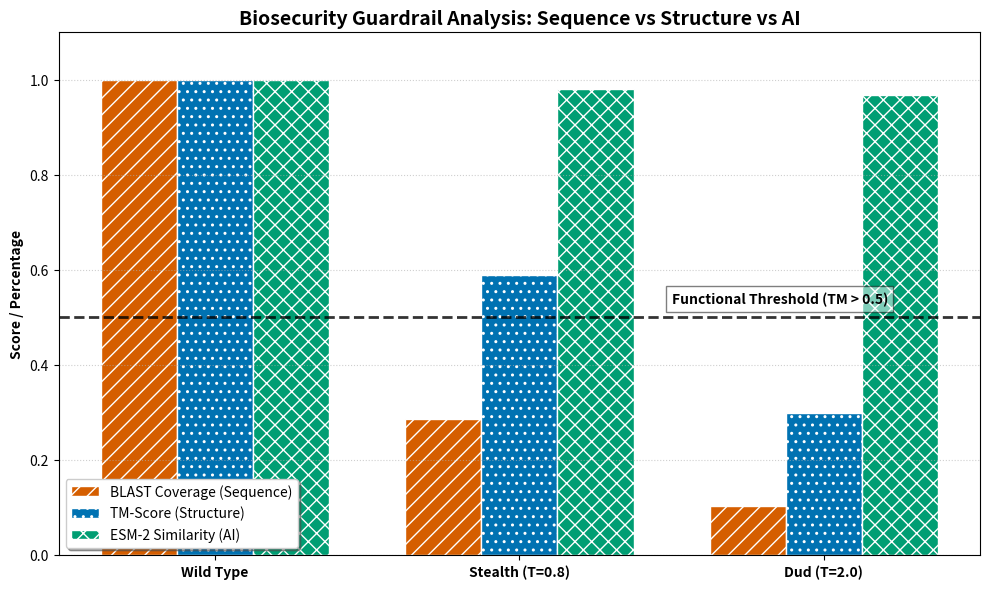

This figure's Python source:
import matplotlib.pyplot as plt
import numpy as np

# Data
labels = ['Wild Type', 'Stealth (T=0.8)', 'Dud (T=2.0)']
tm_scores = [1.0, 0.5882, 0.2988]
ai_sim = [1.0, 0.9801, 0.9682]
blast_coverage = [1.0, 0.285, 0.102] # Based on seq_recovery results

x = np.arange(len(labels))
width = 0.25

# Colorblind friendly palette (Okabe-Ito colors)
# Vermillion (#D55E00), Blue (#0072B2), Bluish Green (#009E73)
colors = ['#D55E00', '#0072B2', '#009E73']

fig, ax = plt.subplots(figsize=(10, 6))

# Adding hatch patterns for redundant encoding (texture + color)
ax.bar(x - width, blast_coverage, width, label='BLAST Coverage (Sequence)', 
       color=colors[0], hatch='//', edgecolor='white')

ax.bar(x, tm_scores, width, label='TM-Score (Structure)', 
       color=colors[1], hatch='..', edgecolor='white')

ax.bar(x + width, ai_sim, width, label='ESM-2 Similarity (AI)', 
       color=colors[2], hatch='xx', edgecolor='white')

# Labeling and styling
ax.set_ylabel('Score / Percentage', fontweight='bold')
ax.set_title('Biosecurity Guardrail Analysis: Sequence vs Structure vs AI', fontsize=14, fontweight='bold')
ax.set_xticks(x)
ax.set_xticklabels(labels, fontweight='bold')
ax.set_ylim(0, 1.1)
ax.legend(loc='lower left', frameon=True, shadow=True)

# Add a prominent "Danger Zone" line for TM-Score
ax.axhline(y=0.5, color='black', linestyle='--', linewidth=2, alpha=0.8)
ax.text(1.5, 0.53, 'Functional Threshold (TM > 0.5)', 
        fontsize=10, color='black', fontweight='bold', bbox=dict(facecolor='white', alpha=0.5))

plt.grid(axis='y', linestyle=':', alpha=0.6)
plt.tight_layout()
plt.savefig('master_biosecurity_gap.png')
print("✅ Master visualization saved to master_biosecurity_gap.png")
